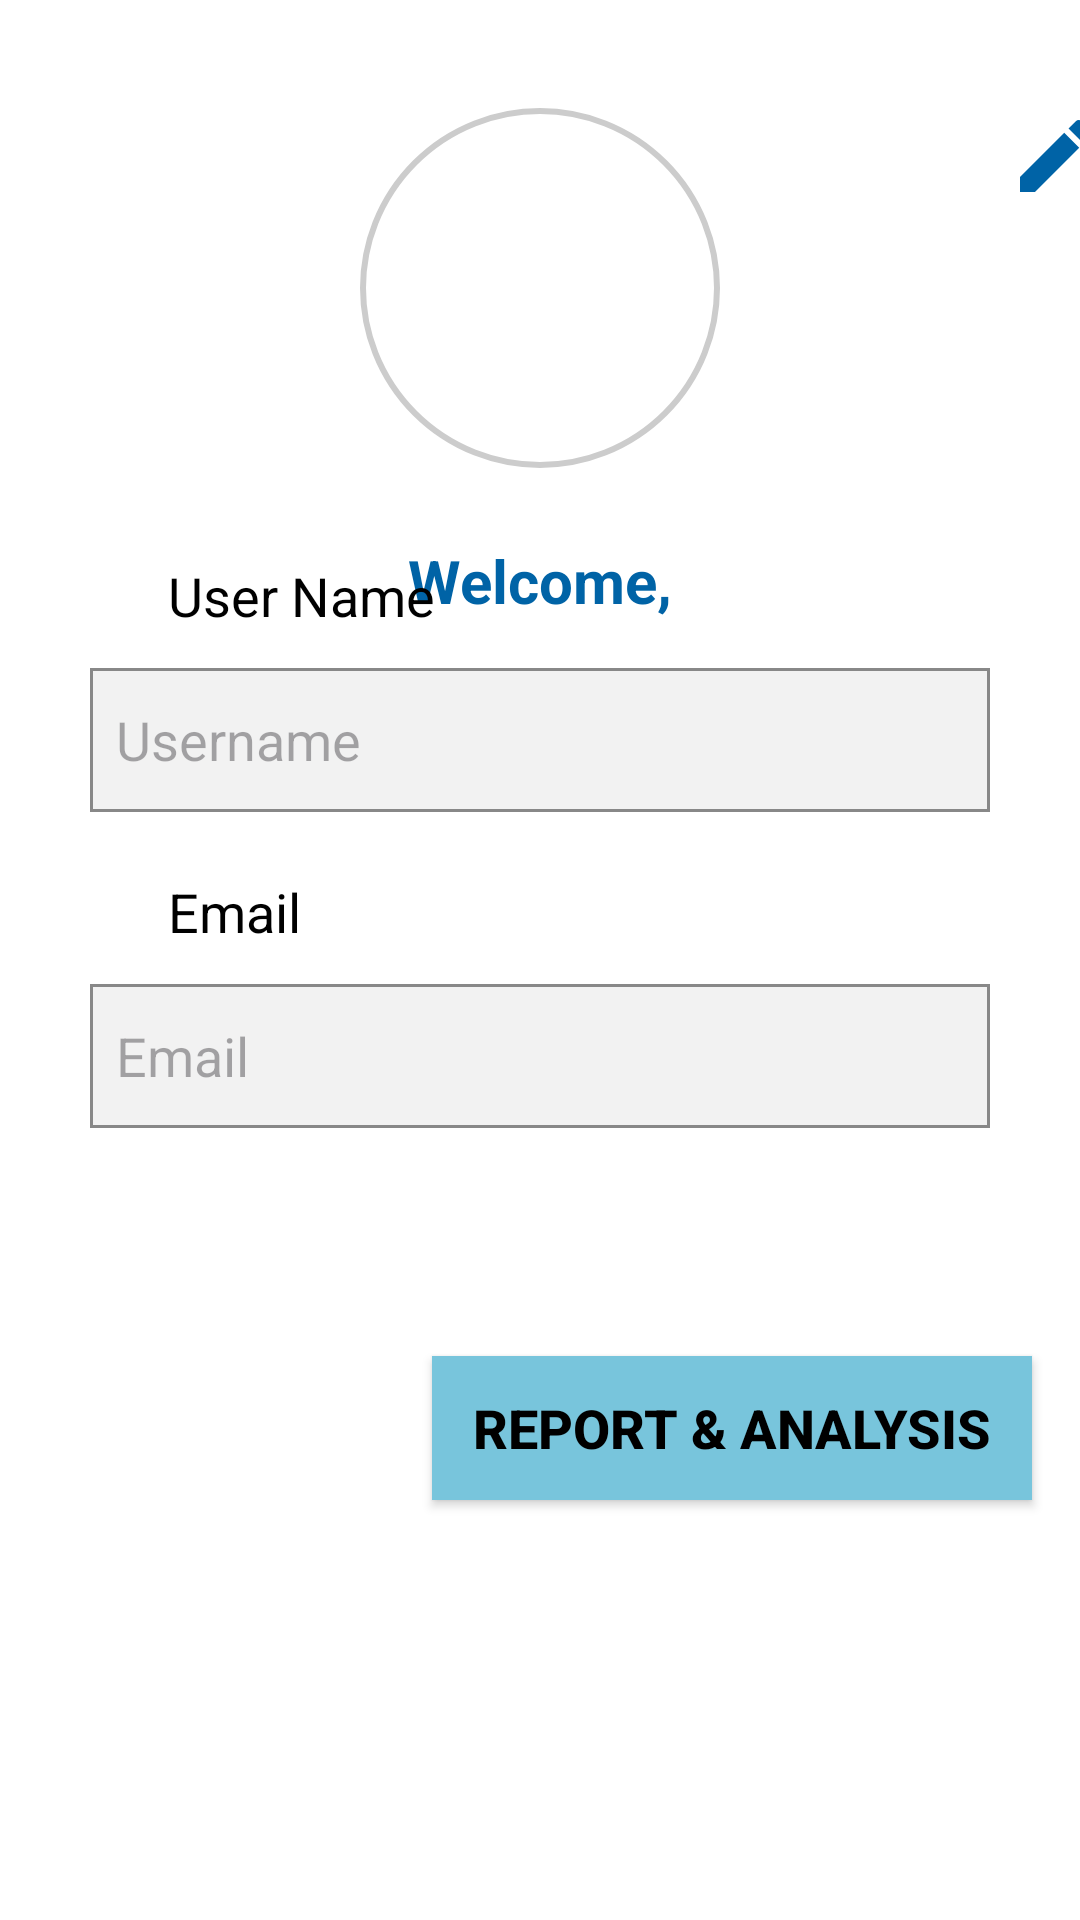

This screen was rendered from an Android layout file. Write that file and the resources it references.
<!-- AndroidManifest.xml: application theme Theme.TimeManage -->
<!-- res/layout/fragment_profile.xml -->
<androidx.constraintlayout.widget.ConstraintLayout xmlns:android="http://schemas.android.com/apk/res/android"
    xmlns:app="http://schemas.android.com/apk/res-auto"
    xmlns:tools="http://schemas.android.com/tools"
    android:layout_width="match_parent"
    android:layout_height="match_parent"
    android:background="@color/white"
    tools:context=".ui.auth.ProfileFragment">

    
    <ImageView
        android:id="@+id/profileImage"
        android:layout_width="120dp"
        android:layout_height="120dp"
        android:layout_marginTop="36dp"
        android:background="@drawable/circular_background"
        android:scaleType="centerCrop"
        android:src="@drawable/ic_user_avatar"
        app:layout_constraintEnd_toEndOf="parent"
        app:layout_constraintHorizontal_bias="0.5"
        app:layout_constraintStart_toStartOf="parent"
        app:layout_constraintTop_toTopOf="parent" />

    

    

    <ImageView
        android:id="@+id/editProfileIcon"
        android:layout_width="32dp"
        android:layout_height="32dp"
        android:layout_marginStart="96dp"
        android:layout_marginTop="36dp"
        android:src="@drawable/ic_edit"
        app:layout_constraintStart_toEndOf="@+id/profileImage"
        app:layout_constraintTop_toTopOf="parent" />

    <TextView
        android:id="@+id/welcomeText"
        android:layout_width="wrap_content"
        android:layout_height="wrap_content"
        android:layout_marginTop="24dp"
        android:text="@string/welcome_message"
        android:textColor="@color/BlueTheme"
        android:textSize="20sp"
        android:textStyle="bold"
        app:layout_constraintEnd_toEndOf="parent"
        app:layout_constraintHorizontal_bias="0.5"
        app:layout_constraintStart_toStartOf="parent"
        app:layout_constraintTop_toBottomOf="@+id/profileImage" />

    
    <TextView
        android:id="@+id/displayUsername"
        android:layout_width="wrap_content"
        android:layout_height="wrap_content"
        android:layout_marginTop="12dp"
        android:text="@string/user_name"
        android:textColor="@color/black"
        android:textSize="18sp"
        android:textStyle="bold"
        app:layout_constraintEnd_toEndOf="parent"
        app:layout_constraintHorizontal_bias="0.5"
        app:layout_constraintStart_toStartOf="parent"
        app:layout_constraintTop_toBottomOf="@+id/welcomeText" />

    
    <TextView
        android:id="@+id/textView6"
        android:layout_width="wrap_content"
        android:layout_height="wrap_content"
        android:layout_marginStart="56dp"
        android:layout_marginBottom="12dp"
        android:text="User Name"
        android:textColor="@color/black"
        android:textSize="18sp"
        app:layout_constraintBottom_toTopOf="@+id/usernameField"
        app:layout_constraintStart_toStartOf="parent" />

    <EditText
        android:id="@+id/usernameField"
        android:layout_width="300dp"
        android:layout_height="48dp"
        android:layout_marginBottom="21dp"
        android:background="@drawable/edit_text_box"
        android:enabled="false"
        android:hint="  Username"
        app:layout_constraintBottom_toTopOf="@+id/textView7"
        app:layout_constraintEnd_toEndOf="parent"
        app:layout_constraintHorizontal_bias="0.5"
        app:layout_constraintStart_toStartOf="parent" />

    <TextView
        android:id="@+id/textView7"
        android:layout_width="wrap_content"
        android:layout_height="wrap_content"
        android:layout_marginStart="56dp"
        android:layout_marginBottom="12dp"
        android:text="Email"
        android:textColor="@color/black"
        android:textSize="18sp"
        app:layout_constraintBottom_toTopOf="@+id/emailField"
        app:layout_constraintStart_toStartOf="parent" />

    <EditText
        android:id="@+id/emailField"
        android:layout_width="300dp"
        android:layout_height="48dp"
        android:layout_marginBottom="76dp"
        android:background="@drawable/edit_text_box"
        android:enabled="false"
        android:hint="  Email"
        app:layout_constraintBottom_toTopOf="@+id/reportButton"
        app:layout_constraintEnd_toEndOf="parent"
        app:layout_constraintHorizontal_bias="0.5"
        app:layout_constraintStart_toStartOf="parent" />

    
    <Button
        android:id="@+id/reportButton"
        android:layout_width="200dp"
        android:layout_height="wrap_content"
        android:layout_marginEnd="16dp"
        android:layout_marginBottom="140dp"
        android:background="@color/DarkBlue"
        android:text="@string/button_report"
        android:textColor="@color/black"
        android:textSize="18sp"
        android:textStyle="bold"
        app:layout_constraintBottom_toBottomOf="parent"
        app:layout_constraintEnd_toEndOf="parent" />

</androidx.constraintlayout.widget.ConstraintLayout>
<!-- resources referenced by this layout -->
<resources>
  <color name="BlueTheme">#0063A6</color>
  <color name="DarkBlue">#78c5dc</color>
  <color name="black">#FF000000</color>
  <color name="white">#FFFFFFFF</color>
  <!-- drawable circular_background (drawable) -->
  <?xml version="1.0" encoding="utf-8"?>
  <shape xmlns:android="http://schemas.android.com/apk/res/android" android:shape="oval">
      <solid android:color="#FFFFFF" />
  
      <stroke
          android:width="2dp"
          android:color="#CCCCCC" />
  
      <padding
          android:left="0dp"
          android:top="0dp"
          android:right="0dp"
          android:bottom="0dp" />
  </shape>
  <!-- drawable edit_text_box (drawable) -->
  <?xml version="1.0" encoding="utf-8"?>
  <shape xmlns:android="http://schemas.android.com/apk/res/android">
      <solid android:color="@color/GreyTextBox" />
      <stroke
          android:color="#888888"
          android:width="1dp" />
  </shape>
  <!-- drawable ic_edit (drawable) -->
  <vector xmlns:android="http://schemas.android.com/apk/res/android" android:height="24dp" android:tint="#0063A6" android:viewportHeight="24" android:viewportWidth="24" android:width="24dp">
        
      <path android:fillColor="@android:color/white" android:pathData="M3,17.25V21h3.75L17.81,9.94l-3.75,-3.75L3,17.25zM20.71,7.04c0.39,-0.39 0.39,-1.02 0,-1.41l-2.34,-2.34c-0.39,-0.39 -1.02,-0.39 -1.41,0l-1.83,1.83 3.75,3.75 1.83,-1.83z"/>
      
  </vector>
  <string name="button_report">Report &amp; analysis</string>
  <string name="user_name">User Name</string>
  <string name="welcome_message">Welcome,</string>
  <style name="Theme.TimeManage" parent="Base.Theme.TimeManage" />
  <color name="GreyTextBox">#F2F2F2</color>
  <style name="Base.Theme.TimeManage" parent="Theme.Material3.DayNight.NoActionBar">
          
          <item name="colorPrimary">@color/DarkBlue</item>
          <item name="colorOnPrimary">@color/black</item>
      </style>
</resources>
